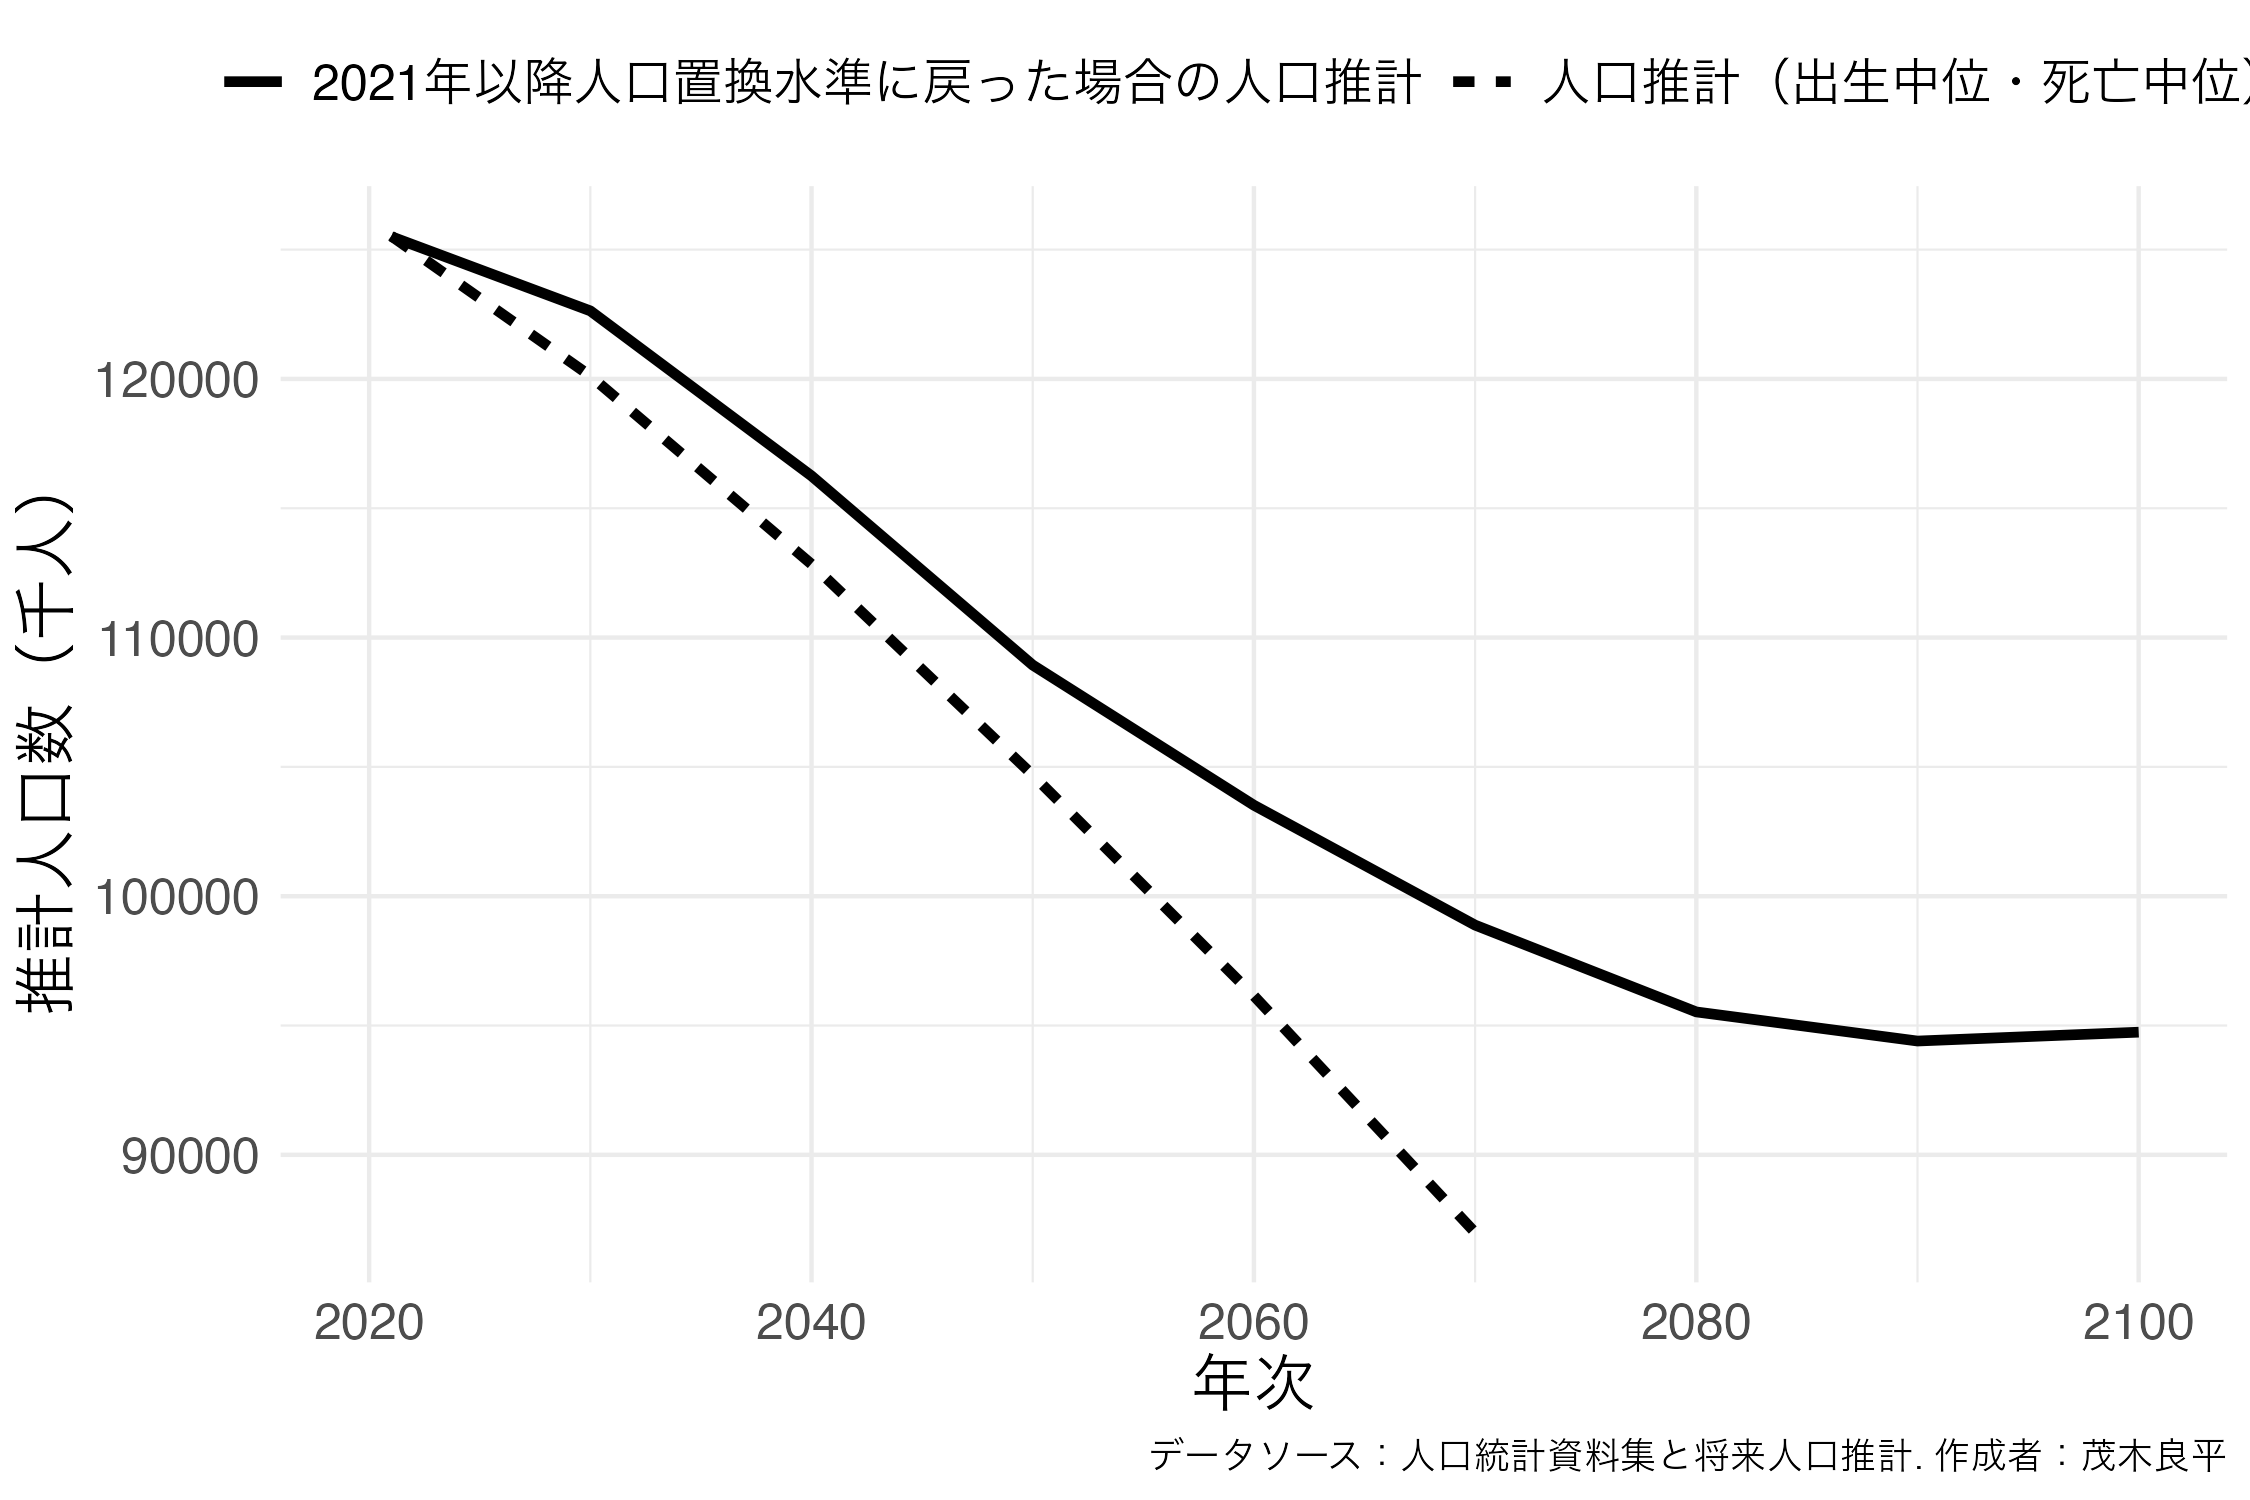

The table this chart was drawn from, first rows:
, year, type, pop
1, 2021, 人口推計（出生中位・死亡中位）, 125527
2, 2030, 人口推計（出生中位・死亡中位）, 120116
3, 2040, 人口推計（出生中位・死亡中位）, 112837
4, 2050, 人口推計（出生中位・死亡中位）, 104686
5, 2060, 人口推計（出生中位・死亡中位）, 96148
6, 2070, 人口推計（出生中位・死亡中位）, 86996
7, 2080, 人口推計（出生中位・死亡中位）, NA
8, 2090, 人口推計（出生中位・死亡中位）, NA
9, 2100, 人口推計（出生中位・死亡中位）, NA
10, 2110, 人口推計（出生中位・死亡中位）, NA
11, 2120, 人口推計（出生中位・死亡中位）, NA
12, 2130, 人口推計（出生中位・死亡中位）, NA
13, 2140, 人口推計（出生中位・死亡中位）, NA
14, 2150, 人口推計（出生中位・死亡中位）, NA
15, 2160, 人口推計（出生中位・死亡中位）, NA
16, 2170, 人口推計（出生中位・死亡中位）, NA
17, 2180, 人口推計（出生中位・死亡中位）, NA
18, 2190, 人口推計（出生中位・死亡中位）, NA
19, 2200, 人口推計（出生中位・死亡中位）, NA
20, 2300, 人口推計（出生中位・死亡中位）, NA
21, 2400, 人口推計（出生中位・死亡中位）, NA
22, 2500, 人口推計（出生中位・死亡中位）, NA
23, 3000, 人口推計（出生中位・死亡中位）, NA
24, 2021, 2021年以降人口置換水準に戻った場合の人口推計, 125502
25, 2030, 2021年以降人口置換水準に戻った場合の人口推計, 122631
26, 2040, 2021年以降人口置換水準に戻った場合の人口推計, 116250
27, 2050, 2021年以降人口置換水準に戻った場合の人口推計, 108936
28, 2060, 2021年以降人口置換水準に戻った場合の人口推計, 103517
29, 2070, 2021年以降人口置換水準に戻った場合の人口推計, 98882
30, 2080, 2021年以降人口置換水準に戻った場合の人口推計, 95526
31, 2090, 2021年以降人口置換水準に戻った場合の人口推計, 94400
32, 2100, 2021年以降人口置換水準に戻った場合の人口推計, 94743
33, 2110, 2021年以降人口置換水準に戻った場合の人口推計, 94876
34, 2120, 2021年以降人口置換水準に戻った場合の人口推計, 94580
35, 2130, 2021年以降人口置換水準に戻った場合の人口推計, 94660
36, 2140, 2021年以降人口置換水準に戻った場合の人口推計, 94835
37, 2150, 2021年以降人口置換水準に戻った場合の人口推計, 94663
38, 2160, 2021年以降人口置換水準に戻った場合の人口推計, 94641
39, 2170, 2021年以降人口置換水準に戻った場合の人口推計, 94784
40, 2180, 2021年以降人口置換水準に戻った場合の人口推計, 94708
41, 2190, 2021年以降人口置換水準に戻った場合の人口推計, 94651
42, 2200, 2021年以降人口置換水準に戻った場合の人口推計, 94744
43, 2300, 2021年以降人口置換水準に戻った場合の人口推計, 94719
44, 2400, 2021年以降人口置換水準に戻った場合の人口推計, 94710
45, 2500, 2021年以降人口置換水準に戻った場合の人口推計, 94708
46, 3000, 2021年以降人口置換水準に戻った場合の人口推計, 94708
